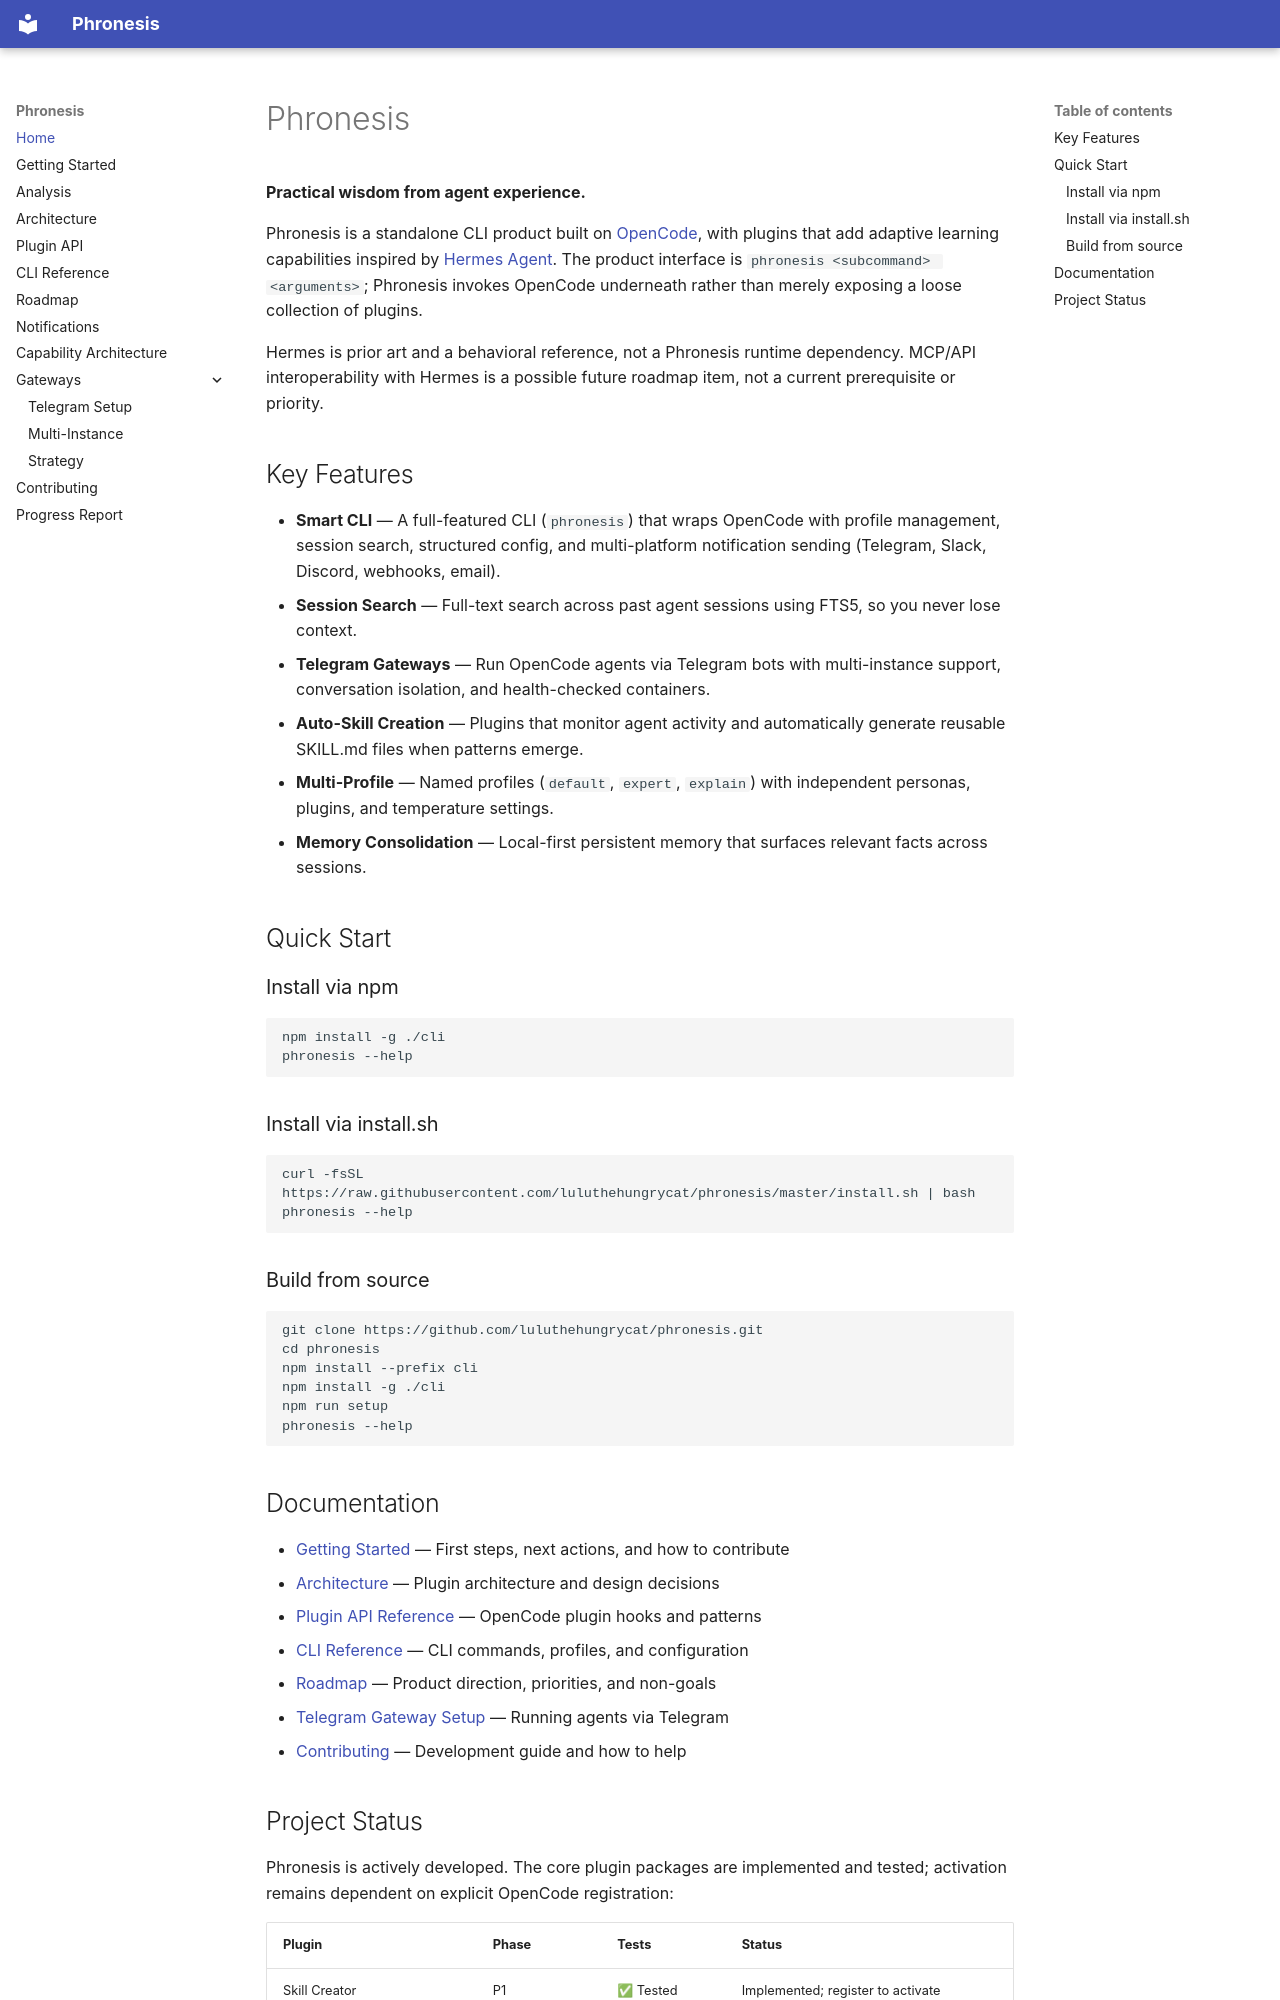

repository: luluthehungrycat/phronesis · page: index.html · generator: mkdocs

# Phronesis

**Practical wisdom from agent experience.**

Phronesis is a standalone CLI product built on [OpenCode](https://github.com/anomalyco/opencode), with plugins that add adaptive learning capabilities inspired by [Hermes Agent](https://github.com/NousResearch/hermes-agent). The product interface is `phronesis <subcommand> <arguments>`; Phronesis invokes OpenCode underneath rather than merely exposing a loose collection of plugins.

Hermes is prior art and a behavioral reference, not a Phronesis runtime dependency. MCP/API interoperability with Hermes is a possible future roadmap item, not a current prerequisite or priority.

## Key Features

- **Smart CLI** — A full-featured CLI (`phronesis`) that wraps OpenCode with profile management, session search, structured config, and multi-platform notification sending (Telegram, Slack, Discord, webhooks, email).
- **Session Search** — Full-text search across past agent sessions using FTS5, so you never lose context.
- **Telegram Gateways** — Run OpenCode agents via Telegram bots with multi-instance support, conversation isolation, and health-checked containers.
- **Auto-Skill Creation** — Plugins that monitor agent activity and automatically generate reusable SKILL.md files when patterns emerge.
- **Multi-Profile** — Named profiles (`default`, `expert`, `explain`) with independent personas, plugins, and temperature settings.
- **Memory Consolidation** — Local-first persistent memory that surfaces relevant facts across sessions.

## Quick Start

### Install via npm

```bash
npm install -g ./cli
phronesis --help
```

### Install via install.sh

```bash
curl -fsSL https://raw.githubusercontent.com/luluthehungrycat/phronesis/master/install.sh | bash
phronesis --help
```

### Build from source

```bash
git clone https://github.com/luluthehungrycat/phronesis.git
cd phronesis
npm install --prefix cli
npm install -g ./cli
npm run setup
phronesis --help
```

## Documentation

- [Getting Started](04-first-steps.md) — First steps, next actions, and how to contribute
- [Architecture](03-architecture.md) — Plugin architecture and design decisions
- [Plugin API Reference](05-plugin-api-reference.md) — OpenCode plugin hooks and patterns
- [CLI Reference](13-cli-and-profiles.md) — CLI commands, profiles, and configuration
- [Roadmap](02-roadmap.md) — Product direction, priorities, and non-goals
- [Telegram Gateway Setup](06-telegram-gateway.md) — Running agents via Telegram
- [Contributing](10-contributing.md) — Development guide and how to help
